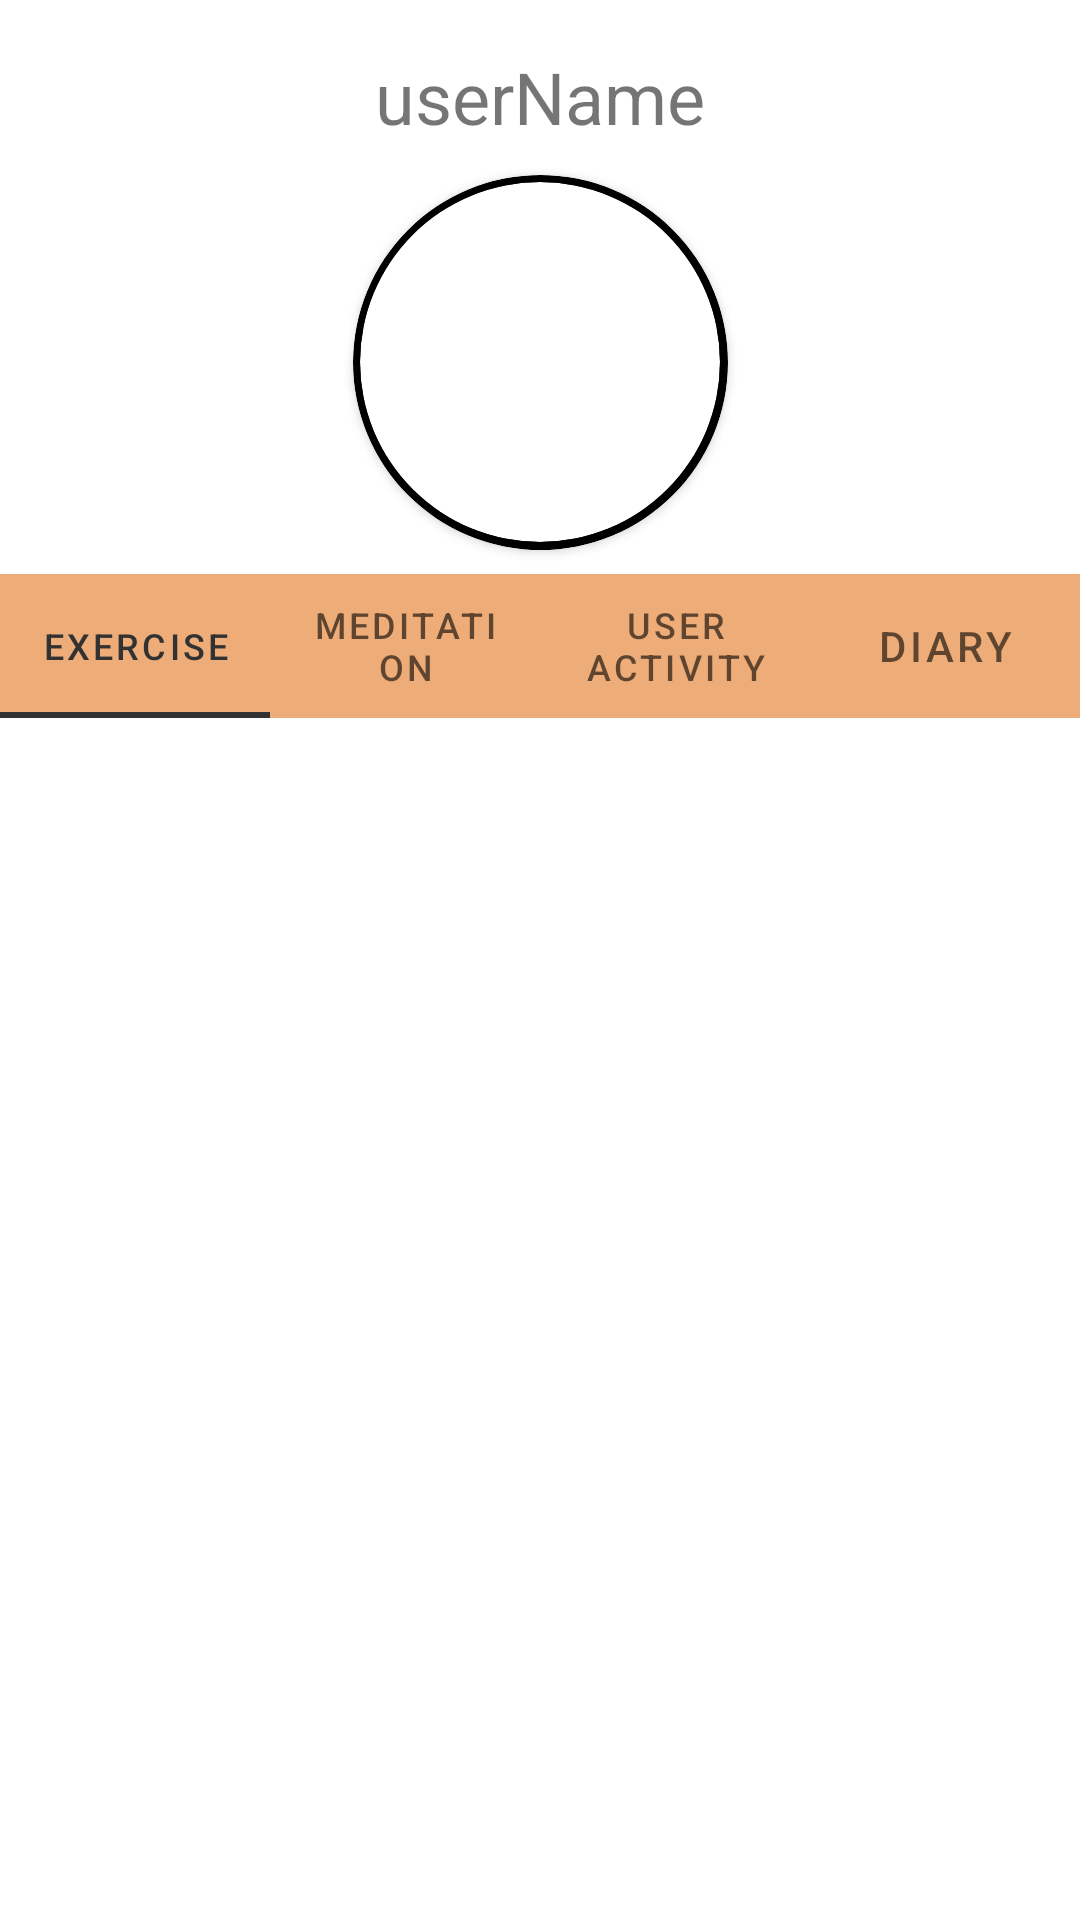

Here is an Android app screen rendered from its layout file. Give the layout XML and the strings, colors and styles it references.
<!-- AndroidManifest.xml: application theme Theme.Thrive -->
<!-- res/layout/fragment_profile.xml -->
<?xml version="1.0" encoding="utf-8"?>
<androidx.constraintlayout.widget.ConstraintLayout xmlns:android="http://schemas.android.com/apk/res/android"
    xmlns:app="http://schemas.android.com/apk/res-auto"
    xmlns:tools="http://schemas.android.com/tools"
    android:layout_width="match_parent"
    android:layout_height="match_parent"
    tools:context=".ui.profile.ProfileFragment">

    <TextView
        android:id="@+id/userName"
        android:layout_width="0dp"
        android:layout_height="wrap_content"
        android:layout_marginStart="112dp"
        android:layout_marginTop="16dp"
        android:layout_marginEnd="112dp"
        android:text="userName"
        android:textAlignment="center"
        android:textSize="24sp"
        app:layout_constraintEnd_toEndOf="parent"
        app:layout_constraintStart_toStartOf="parent"
        app:layout_constraintTop_toTopOf="parent" />

    <ImageButton
        android:id="@+id/settingsBtn"
        android:layout_width="48dp"
        android:layout_height="wrap_content"
        android:layout_marginStart="48dp"
        android:layout_marginTop="8dp"
        android:layout_marginEnd="16dp"
        android:background="@drawable/settings_btn"
        android:minHeight="48dp"
        android:contentDescription="@null"
        android:src="@drawable/ic_baseline_settings_36"
        app:layout_constraintEnd_toEndOf="parent"
        app:layout_constraintStart_toEndOf="@+id/userName"
        app:layout_constraintTop_toTopOf="parent"
        tools:ignore="SpeakableTextPresentCheck" />

    <androidx.cardview.widget.CardView
        android:id="@+id/cardView"
        android:layout_width="125dp"
        android:layout_height="125dp"
        android:layout_marginTop="10dp"
        app:cardBackgroundColor="@color/black"
        app:cardCornerRadius="250dp"
        app:layout_constraintEnd_toEndOf="parent"
        app:layout_constraintStart_toStartOf="parent"
        app:layout_constraintTop_toBottomOf="@+id/userName">

        <androidx.cardview.widget.CardView
            android:layout_width="120dp"
            android:layout_height="120dp"
            android:layout_gravity="center"
            app:cardCornerRadius="250dp">

            <ImageView
                android:id="@+id/userPic"
                android:contentDescription="@null"
                android:layout_width="120dp"
                android:layout_height="120dp"
                android:scaleType="centerCrop"
                android:src="@drawable/ic_baseline_person_64" />

        </androidx.cardview.widget.CardView>

    </androidx.cardview.widget.CardView>

    <com.google.android.material.tabs.TabLayout
        android:id="@+id/tabLayout"
        android:layout_width="0dp"
        android:layout_height="wrap_content"
        android:layout_marginTop="8dp"
        android:background="@color/background"
        app:layout_constraintEnd_toEndOf="parent"
        app:layout_constraintStart_toStartOf="parent"
        app:layout_constraintTop_toBottomOf="@id/cardView">

        <com.google.android.material.tabs.TabItem

            android:layout_width="wrap_content"
            android:layout_height="wrap_content"
            android:text="Exercise" />

        <com.google.android.material.tabs.TabItem

            android:layout_width="wrap_content"
            android:layout_height="wrap_content"
            android:text="Meditation" />

        <com.google.android.material.tabs.TabItem

            android:layout_width="wrap_content"
            android:layout_height="wrap_content"
            android:text="User Activity" />

        <com.google.android.material.tabs.TabItem

            android:layout_width="wrap_content"
            android:layout_height="wrap_content"
            android:text="Diary" />

    </com.google.android.material.tabs.TabLayout>

    <androidx.viewpager2.widget.ViewPager2
        android:id="@+id/viewPager"
        android:layout_width="0dp"
        android:layout_height="0dp"
        android:layout_marginTop="8dp"
        app:layout_constraintBottom_toBottomOf="parent"
        app:layout_constraintEnd_toEndOf="parent"
        app:layout_constraintStart_toStartOf="parent"
        app:layout_constraintTop_toBottomOf="@id/tabLayout">

    </androidx.viewpager2.widget.ViewPager2>

</androidx.constraintlayout.widget.ConstraintLayout>
<!-- resources referenced by this layout -->
<resources>
  <color name="background">#EEAD78</color>
  <color name="black">#FF000000</color>
  <!-- drawable settings_btn (drawable) -->
  <?xml version="1.0" encoding="utf-8"?>
  <shape xmlns:android="http://schemas.android.com/apk/res/android"
      android:shape="oval">
  
      
  
  </shape>
  <style name="Theme.Thrive" parent="Theme.MaterialComponents.DayNight.DarkActionBar">
          
          <item name="colorPrimary">@color/dark_gray</item>
          <item name="colorPrimaryVariant">@color/purple_700</item>
          <item name="colorOnPrimary">@color/light_orange</item>
          
          <item name="colorSecondary">@color/teal_200</item>
          <item name="colorSecondaryVariant">@color/teal_700</item>
          <item name="colorOnSecondary">@color/black</item>
          
          <item name="android:statusBarColor" tools:targetApi="l">?attr/colorPrimaryVariant</item>
          
      </style>
  <color name="dark_gray">#323232</color>
  <color name="purple_700">#FF3700B3</color>
  <color name="light_orange">#F8ECD0</color>
  <color name="teal_200">#FF03DAC5</color>
  <color name="teal_700">#FF018786</color>
</resources>
